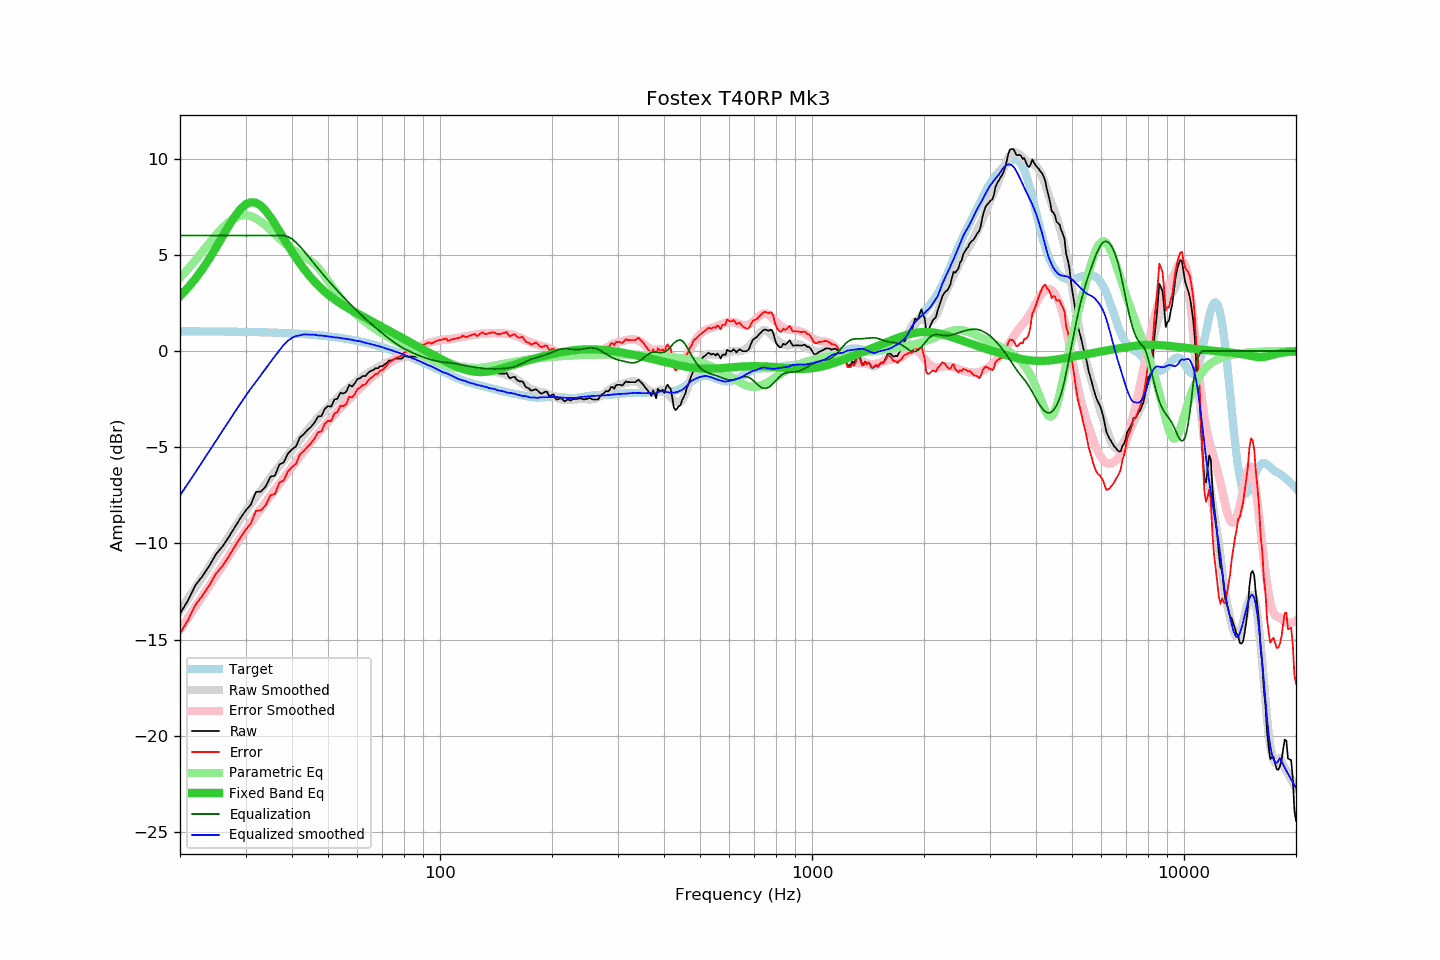

The table this chart was drawn from, first rows:
frequency, raw, error, smoothed, error_smoothed, equalization, parametric_eq, equalized_raw, equalized_smoothed, target
20, -13.65, -14.68, -13.50, -14.49, 6.00, 2.85, -7.65, -7.50, 1.02
21, -12.97, -14.00, -12.89, -13.89, 6.00, 3.28, -6.97, -6.89, 1.02
22, -12.17, -13.19, -12.31, -13.30, 6.00, 3.76, -6.17, -6.31, 1.02
23, -11.69, -12.71, -11.74, -12.74, 6.00, 4.27, -5.69, -5.74, 1.02
24, -11.15, -12.17, -11.19, -12.19, 6.00, 4.81, -5.15, -5.19, 1.02
25, -10.55, -11.57, -10.66, -11.67, 6.00, 5.37, -4.55, -4.66, 1.01
26, -10.16, -11.17, -10.16, -11.16, 6.00, 5.94, -4.16, -4.16, 1.01
27, -9.69, -10.70, -9.67, -10.67, 6.00, 6.48, -3.69, -3.67, 1.01
28, -9.19, -10.20, -9.21, -10.21, 6.00, 6.96, -3.19, -3.21, 1.00
29, -8.72, -9.72, -8.76, -9.76, 6.00, 7.35, -2.72, -2.76, 1.00
30, -8.30, -9.30, -8.34, -9.33, 6.00, 7.61, -2.30, -2.34, 0.99
31, -7.98, -8.97, -7.96, -8.94, 6.00, 7.73, -1.98, -1.96, 0.99
32, -7.32, -8.31, -7.60, -8.56, 6.00, 7.70, -1.32, -1.60, 0.98
33, -7.30, -8.28, -7.25, -8.20, 6.00, 7.54, -1.30, -1.25, 0.97
34, -7.04, -8.01, -6.91, -7.85, 6.00, 7.29, -1.04, -0.91, 0.97
35, -6.53, -7.49, -6.58, -7.52, 6.00, 6.96, -0.53, -0.58, 0.96
36, -6.47, -7.43, -6.26, -7.20, 6.00, 6.60, -0.47, -0.26, 0.95
37, -5.89, -6.84, -5.97, -6.89, 6.00, 6.23, 0.11, 0.03, 0.94
38, -5.79, -6.73, -5.68, -6.60, 6.00, 5.86, 0.21, 0.32, 0.93
39, -5.33, -6.26, -5.41, -6.31, 5.94, 5.50, 0.61, 0.53, 0.92
40, -5.11, -6.03, -5.14, -6.03, 5.82, 5.16, 0.71, 0.68, 0.91
41, -4.96, -5.87, -4.87, -5.76, 5.64, 4.84, 0.68, 0.78, 0.90
42, -4.49, -5.38, -4.62, -5.49, 5.43, 4.55, 0.94, 0.81, 0.89
43, -4.32, -5.20, -4.35, -5.23, 5.21, 4.28, 0.89, 0.86, 0.88
44, -4.11, -4.98, -4.12, -4.98, 4.98, 4.03, 0.87, 0.86, 0.86
45, -3.94, -4.79, -3.90, -4.74, 4.74, 3.81, 0.80, 0.85, 0.85
46, -3.71, -4.55, -3.67, -4.51, 4.51, 3.60, 0.80, 0.85, 0.83
47, -3.40, -4.22, -3.48, -4.29, 4.29, 3.41, 0.89, 0.81, 0.82
48, -3.38, -4.18, -3.27, -4.08, 4.08, 3.24, 0.69, 0.80, 0.80
49, -3.00, -3.79, -3.10, -3.87, 3.87, 3.09, 0.87, 0.78, 0.78
50, -2.86, -3.63, -2.92, -3.68, 3.68, 2.94, 0.81, 0.76, 0.76
51, -2.89, -3.64, -2.75, -3.49, 3.49, 2.81, 0.60, 0.74, 0.74
52, -2.52, -3.25, -2.60, -3.31, 3.31, 2.69, 0.78, 0.71, 0.72
53, -2.47, -3.17, -2.43, -3.13, 3.13, 2.57, 0.66, 0.70, 0.70
54, -2.16, -2.84, -2.28, -2.96, 2.96, 2.47, 0.80, 0.68, 0.68
55, -2.21, -2.87, -2.14, -2.80, 2.80, 2.37, 0.58, 0.65, 0.65
56, -2.11, -2.74, -2.01, -2.64, 2.64, 2.28, 0.52, 0.63, 0.63
57, -1.76, -2.37, -1.89, -2.48, 2.48, 2.19, 0.72, 0.60, 0.61
58, -1.84, -2.42, -1.76, -2.34, 2.34, 2.11, 0.49, 0.58, 0.58
59, -1.68, -2.24, -1.65, -2.19, 2.19, 2.03, 0.51, 0.54, 0.55
60, -1.46, -1.99, -1.53, -2.06, 2.06, 1.95, 0.59, 0.53, 0.52
61, -1.40, -1.90, -1.42, -1.92, 1.92, 1.87, 0.52, 0.50, 0.49
62, -1.30, -1.77, -1.34, -1.80, 1.80, 1.80, 0.49, 0.46, 0.47
63, -1.30, -1.74, -1.25, -1.68, 1.68, 1.72, 0.37, 0.43, 0.43
64, -1.15, -1.56, -1.17, -1.56, 1.56, 1.65, 0.40, 0.39, 0.40
65, -1.04, -1.41, -1.08, -1.44, 1.44, 1.58, 0.40, 0.37, 0.37
66, -1.00, -1.34, -1.00, -1.33, 1.33, 1.51, 0.33, 0.33, 0.34
67, -0.90, -1.21, -0.93, -1.22, 1.22, 1.44, 0.32, 0.29, 0.30
68, -0.90, -1.17, -0.85, -1.12, 1.12, 1.37, 0.21, 0.27, 0.27
69, -0.79, -1.03, -0.79, -1.02, 1.02, 1.30, 0.22, 0.23, 0.23
70, -0.79, -0.99, -0.73, -0.92, 0.92, 1.24, 0.12, 0.18, 0.20
71, -0.69, -0.86, -0.67, -0.82, 0.82, 1.17, 0.13, 0.15, 0.16
72, -0.62, -0.75, -0.61, -0.73, 0.73, 1.11, 0.10, 0.11, 0.12
73, -0.49, -0.58, -0.56, -0.64, 0.64, 1.04, 0.15, 0.08, 0.09
74, -0.49, -0.54, -0.51, -0.55, 0.55, 0.98, 0.06, 0.04, 0.05
75, -0.44, -0.45, -0.47, -0.47, 0.47, 0.92, 0.03, 0.00, 0.01
76, -0.39, -0.36, -0.43, -0.39, 0.39, 0.86, -0.00, -0.03, -0.03
77, -0.39, -0.32, -0.39, -0.32, 0.32, 0.79, -0.07, -0.07, -0.07
78, -0.39, -0.28, -0.36, -0.25, 0.25, 0.74, -0.14, -0.11, -0.11
79, -0.39, -0.24, -0.34, -0.19, 0.19, 0.68, -0.21, -0.15, -0.15
... 553 more rows
